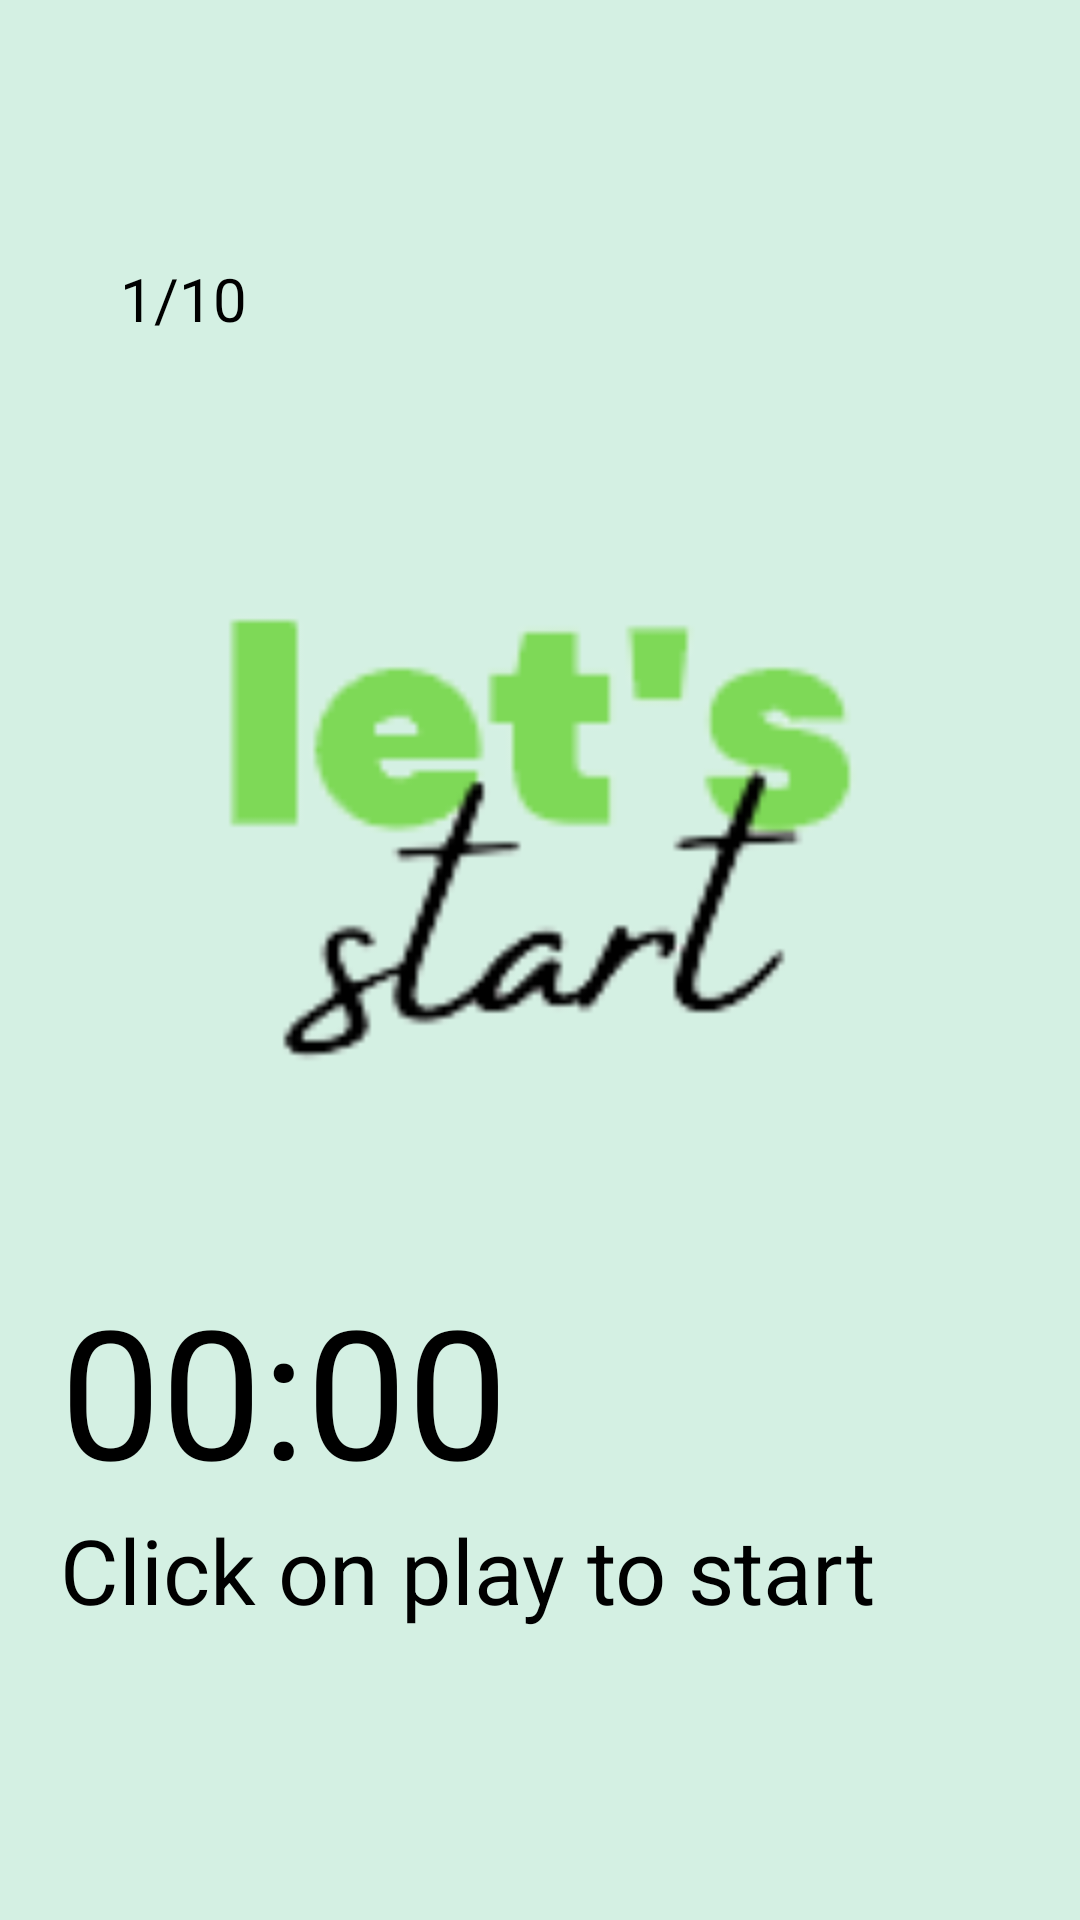

Layout XML and referenced resources for this Android screen:
<!-- AndroidManifest.xml: application theme Theme.Yoga_App -->
<!-- res/layout/activity_workout.xml -->
<?xml version="1.0" encoding="utf-8"?>
<LinearLayout xmlns:android="http://schemas.android.com/apk/res/android"
    xmlns:app="http://schemas.android.com/apk/res-auto"
    xmlns:tools="http://schemas.android.com/tools"
    android:layout_width="match_parent"
    android:layout_height="match_parent"
    android:background="@color/teal_100"
    android:orientation="vertical"
    tools:context=".Workout">

    <androidx.appcompat.widget.Toolbar
        android:id="@+id/toolbarWorkdout"
        android:layout_width="match_parent"
        android:layout_height="?attr/actionBarSize"
        android:background="@android:color/transparent"
        app:layout_constraintEnd_toEndOf="parent"
        app:layout_constraintStart_toStartOf="parent"
        app:layout_constraintTop_toTopOf="parent"
        app:titleTextColor="@color/black" />

    <LinearLayout
        android:layout_width="match_parent"
        android:layout_height="wrap_content"
        android:orientation="horizontal">

        <TextView
            android:id="@+id/currentPose"
            android:layout_width="wrap_content"
            android:layout_height="wrap_content"
            android:paddingStart="20dp"
            android:textColor="@color/black"
            android:layout_marginTop="30dp"
            android:layout_marginStart="20dp"
            android:text="1"
            android:textSize="20dp"
            />
        <TextView
            android:layout_width="wrap_content"
            android:layout_height="wrap_content"
            android:textColor="@color/black"
            android:layout_marginTop="30dp"
            android:text="/"
            android:textSize="20dp"
            />
        <TextView
            android:id="@+id/totalPose"
            android:layout_width="wrap_content"
            android:layout_height="wrap_content"
            android:textColor="@color/black"
            android:layout_marginTop="30dp"
            android:text="10"
            android:textSize="20dp"
            />
    </LinearLayout>

    <ImageView
        android:id="@+id/yogaPoseExample"
        android:layout_width="match_parent"
        android:layout_marginTop="10dp"
        android:layout_height="300dp"
        android:src="@drawable/start"/>

    <TextView
        android:id="@+id/text_view_countdown"
        android:layout_width="wrap_content"
        android:layout_height="wrap_content"
        android:textColor="@color/black"
        android:layout_marginStart="20dp"
        android:text="00:00"
        android:textSize="60sp"/>

    <LinearLayout
        android:layout_width="match_parent"
        android:layout_height="wrap_content"
        android:orientation="horizontal">

        <TextView
            android:id="@+id/nameCurrentPose"
            android:layout_width="wrap_content"
            android:layout_height="wrap_content"
            android:layout_weight="1"
            android:paddingStart="20dp"
            android:textColor="@color/black"
            android:text="Click on play to start"
            android:textSize="30dp"
            />
        <ImageButton
            android:id="@+id/openInfo"
            android:layout_width="wrap_content"
            android:layout_height="wrap_content"
            android:background="@android:color/transparent"
            android:layout_weight="0.3"
            android:layout_marginTop="7dp"
            android:src="@drawable/ic_baseline_info_24"
            />

    </LinearLayout>

    <LinearLayout
        android:layout_width="match_parent"
        android:layout_height="wrap_content"
        android:orientation="horizontal">

        <ImageButton
            android:id="@+id/btnStartPause"
            android:layout_width="100dp"
            android:layout_height="100dp"
            android:layout_weight="1"
            android:background="@android:color/transparent"
            android:scaleType="fitCenter"
            android:src="@drawable/ic_baseline_play_circle_24"
            android:text="Start" />
    </LinearLayout>

</LinearLayout>
<!-- resources referenced by this layout -->
<resources>
  <color name="black">#FF000000</color>
  <color name="teal_100">#d4f0e3</color>
  <!-- drawable start: png bitmap (drawable-v24, 8550 bytes) -->
  <style name="Theme.Yoga_App" parent="Theme.AppCompat.NoActionBar">
          <item name="colorPrimary">@color/teal_800</item>
          <item name="colorPrimaryVariant">@color/gray</item>
          <item name="colorOnPrimary">@color/black</item>
          
          <item name="colorSecondary">@color/teal_200</item>
          <item name="colorSecondaryVariant">@color/teal_700</item>
          <item name="colorOnSecondary">@color/black</item>
          <item name="android:statusBarColor">@color/purple_500</item>
      </style>
  <color name="teal_800">#004241</color>
  <color name="gray">#7E7E7E</color>
  <color name="teal_200">#FF03DAC5</color>
  <color name="teal_700">#FF018786</color>
  <color name="purple_500">#FF6200EE</color>
</resources>
